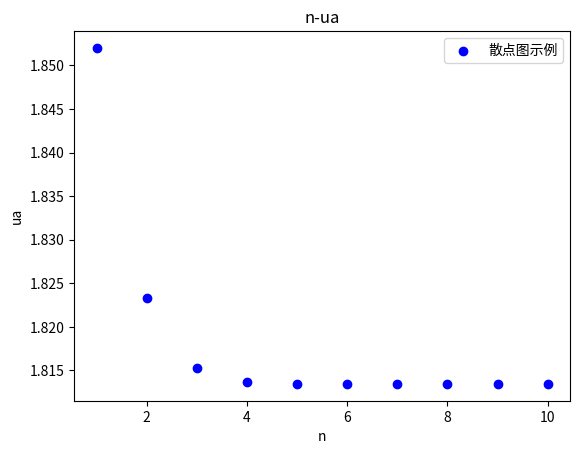

The script that saved this image:
import matplotlib.pyplot as plt
import numpy as np


# 递归计算攻击方（端口关闭情况下）收益,n为递归轮次，pe为推断，r为当前轮次
def ADpayoff_left(n, pe, round):
    # 博弈初始配置
    # 端口开放
    vh = 4
    # 端口关闭
    vl = 2
    # 测绘成本
    c = 1
    # 端口不响应成本
    x = 4
    # 攻击方耐心
    t = 1
    # 自然选择概率
    p = 0.5
    # 西塔
    xt = 0.23
    # 递归轮次

    # 耐心随轮次指数增长
    # 递归结束条件
    if round == n:
        AD_l = pe * (
            xt * ((t**n) * vh - (n + 1) * c)
            + (1 - xt) * (-(t**n) * vh - (n + 1) * c)
        ) + (1 - pe) * (-(t ** (n - 1)) * vh - n * c)
        return AD_l
    elif round == 0:
        AD_l = (
            pe
            * (
                xt * (vh - (round + 1) * c)
                + (1 - xt) * (ADpayoff_left(n, pe * (1 - xt), round + 1))
            )
            + (1 - pe) * vh
        )
        return AD_l
    else:
        AD_l = pe * (
            xt * ((t**round) * vh - (round + 1) * c)
            + (1 - xt) * (ADpayoff_left(n, pe * (1 - xt), round + 1))
        ) + (1 - pe) * (-(t ** (round - 1)) * vh - round * c)
        return AD_l


# 递归计算攻击方（端口开放情况下）收益,n为递归轮次，pe为推断，r为当前轮次
def ADpayoff_right(n, pe, round):
    # 博弈初始配置
    # 端口开放
    vh = 4
    # 端口关闭
    vl = 2
    # 测绘成本
    c = 1
    # 端口不响应成本
    x = 4
    # 攻击方耐心
    t = 1
    # 自然选择概率
    p = 0.5
    # 西塔
    xt = 0.23
    # 递归轮次

    # 耐心随轮次指数增长
    # 递归结束条件
    if round == n:
        AD_r = pe * 1 * ((t**n) * (vl) - (n + 1) * c) + (1 - pe) * (
            (t ** (n - 1)) * vl - n * c
        )
        return AD_r
    elif round == 0:
        AD_r = pe * 1 * (ADpayoff_right(n, pe * (1 - xt), round + 1)) + (1 - pe) * (
            vl - round * c
        )
        return AD_r
    else:
        AD_r = pe * 1 * (ADpayoff_right(n, pe * (1 - xt), round + 1)) + (1 - pe) * (
            (t ** (round - 1)) * vl - round * c
        )
        return AD_r


def ADpayoff(n, pe, round):
    return ADpayoff_right(n, pe, round) + ADpayoff_left(n, pe, round)


n = []
ua_values = []

for i in range(1, 11):
    n.append(int(i))
    ua_values.append(ADpayoff(int(i), 0.5, 0))
    print(ADpayoff(int(i), 0.5, 0))


# 创建散点图
plt.scatter(n, ua_values, label="散点图示例", color="blue", marker="o")

# 设置 y 轴范围
# plt.ylim(-1.2, 1.2)
# 添加标签和标题
plt.xlabel("n")
plt.ylabel("ua")
plt.title("n-ua")

# 显示图例
plt.legend()

# 显示图形
plt.show()
